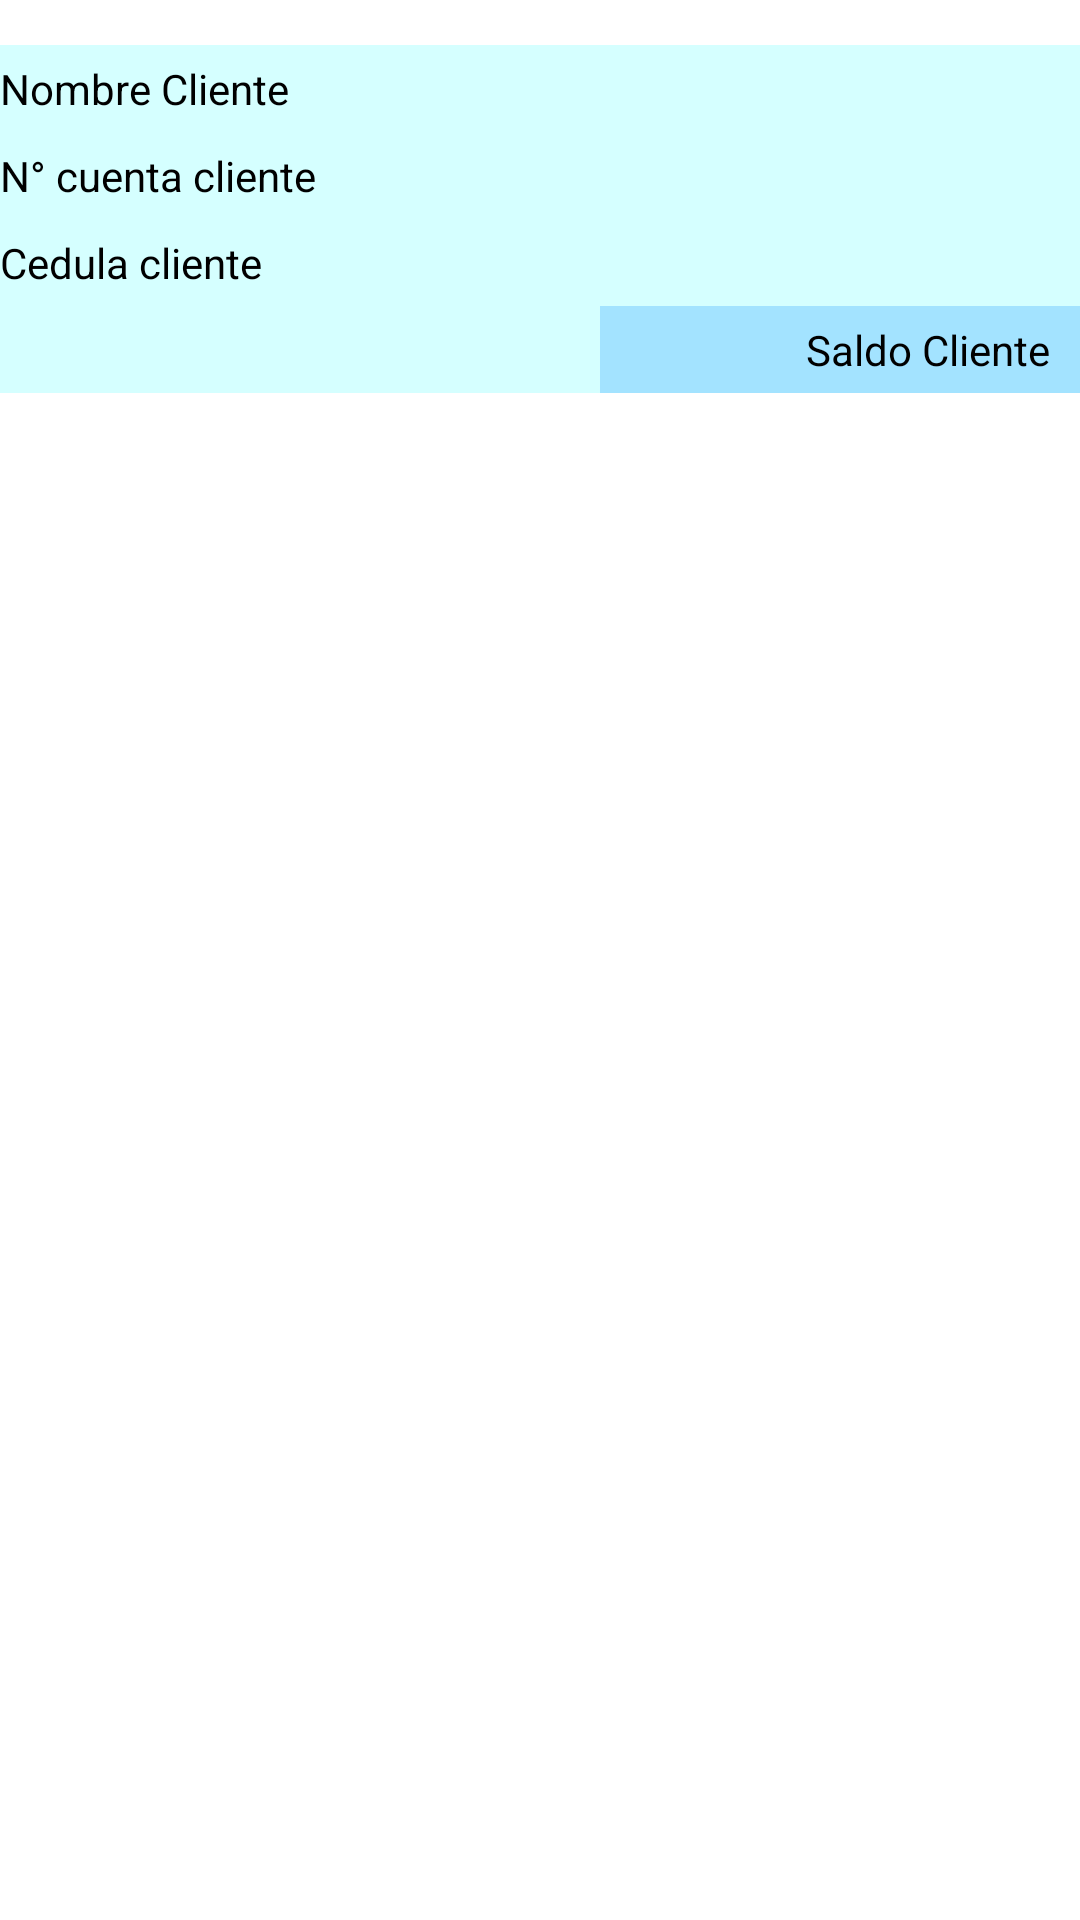

Layout XML and referenced resources for this Android screen:
<!-- AndroidManifest.xml: application theme Theme.Corresponsal -->
<!-- res/layout/lista_item_clientes.xml -->
<?xml version="1.0" encoding="utf-8"?>
<LinearLayout xmlns:android="http://schemas.android.com/apk/res/android"
    android:layout_width="match_parent"
    android:layout_height="match_parent"
    android:paddingTop="5dp"
    android:paddingBottom="5dp">


    <LinearLayout
        android:layout_width="match_parent"
        android:layout_height="wrap_content"
        android:layout_marginTop="10dp"
        android:background="#D5FFFF"
        android:orientation="vertical">


        <TextView
            android:id="@+id/nombre_cliente_lista"
            android:layout_width="match_parent"
            android:layout_height="wrap_content"
            android:paddingTop="5dp"
            android:paddingBottom="5dp"
            android:text="Nombre Cliente"
            android:textColor="@color/black" />

        <TextView
            android:id="@+id/cuenta_cliente_lista"
            android:layout_width="match_parent"
            android:layout_height="wrap_content"
            android:paddingTop="5dp"
            android:paddingBottom="5dp"
            android:text="N° cuenta cliente"
            android:textColor="@color/black" />

        <TextView
            android:id="@+id/cedula_cliente_lista"
            android:layout_width="match_parent"
            android:layout_height="wrap_content"
            android:paddingTop="5dp"
            android:paddingBottom="5dp"
            android:text="Cedula cliente"
            android:textColor="@color/black" />

        <TextView
            android:id="@+id/saldo_cliente_lista"
            android:layout_width="match_parent"
            android:layout_height="wrap_content"
            android:layout_marginLeft="200dp"
            android:background="#A3E3FF"
            android:paddingTop="5dp"
            android:paddingRight="10dp"
            android:paddingBottom="5dp"
            android:text="Saldo Cliente"
            android:textAlignment="textEnd"
            android:textColor="@color/black" />
    </LinearLayout>

</LinearLayout>
<!-- resources referenced by this layout -->
<resources>
  <style name="Theme.Corresponsal" parent="Theme.MaterialComponents.DayNight.NoActionBar">
          
          <item name="colorPrimary">@color/purple_500</item>
          <item name="colorPrimaryVariant">@color/purple_700</item>
          <item name="colorOnPrimary">@color/white</item>
          
          <item name="colorSecondary">@color/teal_200</item>
          <item name="colorSecondaryVariant">@color/teal_700</item>
          <item name="colorOnSecondary">@color/black</item>
          
          <item name="android:statusBarColor" tools:targetApi="l">#33C4E5</item>
          
      </style>
  <!-- not gathered from this repository: default colours our renderer supplied (Android Studio template values) -->
  <color name="purple_500">#FF6200EE</color>
  <color name="purple_700">#FF3700B3</color>
  <color name="teal_200">#FF03DAC5</color>
  <color name="teal_700">#FF018786</color>
  <color name="black">#FF000000</color>
  <color name="white">#FFFFFFFF</color>
</resources>
